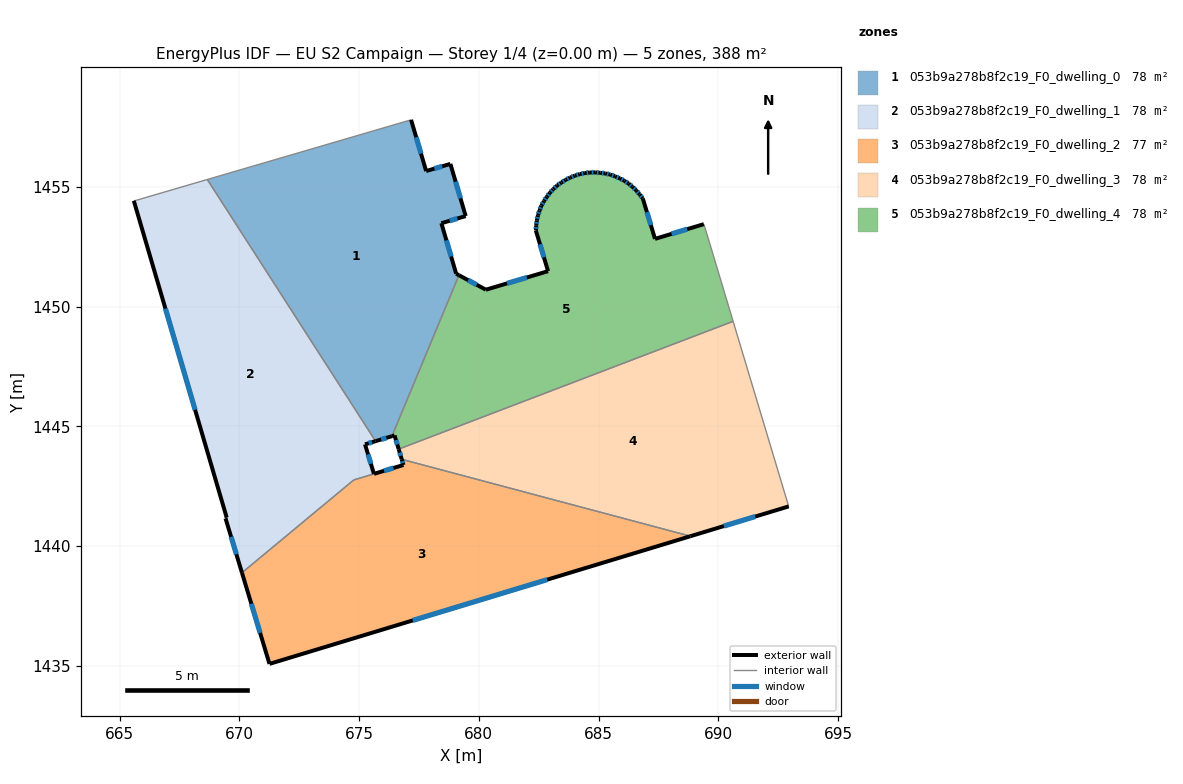
=== STOREY PLAN SPEC (per zone: floor XY polygon, exterior-wall plan segments, windows/doors) ===
zone 1: 053b9a278b8f2c19_F0_dwelling_0  (77.6 m²)
  floor: (678.81, 1455.96) (679.45, 1453.78) (678.44, 1453.48) (679.05, 1451.37) (679.17, 1451.31) (676.37, 1444.59) (675.69, 1444.38) (668.66, 1455.31) (677.17, 1457.80) (677.80, 1455.66)
  exterior wall: (679.05, 1451.37) – (678.44, 1453.48)  [2.2 m]
    window: (678.84, 1452.09) – (678.65, 1452.77)  [0.7 m²]
  exterior wall: (679.17, 1451.31) – (679.05, 1451.37)  [0.1 m]
  exterior wall: (675.69, 1444.38) – (676.37, 1444.59)  [0.7 m]
    window: (675.92, 1444.45) – (676.14, 1444.52)  [0.2 m²]
  exterior wall: (677.80, 1455.66) – (677.17, 1457.80)  [2.2 m]
    window: (677.59, 1456.39) – (677.38, 1457.07)  [0.7 m²]
  exterior wall: (678.81, 1455.96) – (677.80, 1455.66)  [1.1 m]
    window: (678.47, 1455.86) – (678.14, 1455.76)  [0.3 m²]
  exterior wall: (679.45, 1453.78) – (678.81, 1455.96)  [2.3 m]
    window: (679.23, 1454.52) – (679.03, 1455.22)  [0.7 m²]
  exterior wall: (678.44, 1453.48) – (679.45, 1453.78)  [1.1 m]
    window: (678.78, 1453.58) – (679.11, 1453.68)  [0.3 m²]
  interior walls: 3
zone 2: 053b9a278b8f2c19_F0_dwelling_1  (77.7 m²)
  floor: (668.66, 1455.31) (675.69, 1444.38) (675.25, 1444.25) (675.62, 1443.01) (674.78, 1442.76) (670.11, 1438.89) (669.42, 1441.16) (669.47, 1441.19) (665.59, 1454.42) (665.66, 1454.43)
  exterior wall: (669.42, 1441.16) – (670.11, 1438.89)  [2.4 m]
    window: (669.66, 1440.38) – (669.87, 1439.66)  [0.7 m²]
  exterior wall: (669.47, 1441.19) – (669.42, 1441.16)  [0.1 m]
  exterior wall: (665.59, 1454.42) – (669.47, 1441.19)  [13.8 m]
    window: (666.91, 1449.92) – (668.15, 1445.69)  [4.2 m²]
  exterior wall: (675.25, 1444.25) – (675.69, 1444.38)  [0.5 m]
    window: (675.40, 1444.29) – (675.54, 1444.34)  [0.1 m²]
  exterior wall: (675.62, 1443.01) – (675.25, 1444.25)  [1.3 m]
    window: (675.49, 1443.43) – (675.37, 1443.83)  [0.4 m²]
  interior walls: 5
zone 3: 053b9a278b8f2c19_F0_dwelling_2  (77.4 m²)
  floor: (688.84, 1440.41) (671.26, 1435.08) (670.11, 1438.89) (674.78, 1442.76) (676.85, 1443.39) (676.78, 1443.62)
  exterior wall: (676.85, 1443.39) – (675.62, 1443.02)  [1.3 m]
    window: (676.43, 1443.26) – (676.04, 1443.14)  [0.4 m²]
  exterior wall: (676.78, 1443.62) – (676.85, 1443.39)  [0.2 m]
    window: (676.81, 1443.54) – (676.83, 1443.47)  [0.1 m²]
  exterior wall: (671.26, 1435.08) – (688.84, 1440.41)  [18.4 m]
    window: (677.24, 1436.89) – (682.86, 1438.60)  [5.6 m²]
  exterior wall: (670.11, 1438.89) – (671.26, 1435.08)  [4.0 m]
    window: (670.50, 1437.59) – (670.87, 1436.37)  [1.2 m²]
  interior walls: 3
zone 4: 053b9a278b8f2c19_F0_dwelling_3  (77.6 m²)
  floor: (690.62, 1449.38) (692.94, 1441.66) (688.84, 1440.41) (676.78, 1443.62) (676.65, 1444.05)
  exterior wall: (676.65, 1444.05) – (676.78, 1443.62)  [0.4 m]
    window: (676.70, 1443.90) – (676.74, 1443.77)  [0.1 m²]
  exterior wall: (688.84, 1440.41) – (692.94, 1441.66)  [4.3 m]
    window: (690.23, 1440.84) – (691.54, 1441.23)  [1.3 m²]
  interior walls: 3
zone 5: 053b9a278b8f2c19_F0_dwelling_4  (77.6 m²)
  floor: (689.40, 1453.44) (689.59, 1452.83) (690.62, 1449.38) (676.65, 1444.05) (676.48, 1444.62) (676.37, 1444.59) (679.17, 1451.31) (680.29, 1450.71) (682.89, 1451.48) (682.38, 1453.18) (682.40, 1453.39) (682.42, 1453.60) (682.47, 1453.81) (682.54, 1454.01) (682.61, 1454.21) (682.72, 1454.41) (682.84, 1454.58) (682.96, 1454.75) (683.11, 1454.90) (683.27, 1455.06) (683.45, 1455.18) (683.62, 1455.29) (683.81, 1455.39) (684.01, 1455.47) (684.22, 1455.53) (684.43, 1455.58) (684.64, 1455.60) (684.86, 1455.60) (685.07, 1455.59) (685.28, 1455.56) (685.49, 1455.51) (685.69, 1455.44) (685.89, 1455.35) (686.07, 1455.25) (686.26, 1455.14) (686.42, 1455.00) (686.57, 1454.85) (686.71, 1454.69) (686.85, 1454.52) (687.36, 1452.83)
  exterior wall: (682.38, 1453.18) – (682.89, 1451.48)  [1.8 m]
    window: (682.55, 1452.60) – (682.72, 1452.06)  [0.5 m²]
  exterior wall: (682.40, 1453.39) – (682.38, 1453.18)  [0.2 m]
    window: (682.39, 1453.32) – (682.39, 1453.25)  [0.1 m²]
  exterior wall: (682.42, 1453.60) – (682.40, 1453.39)  [0.2 m]
    window: (682.41, 1453.53) – (682.41, 1453.46)  [0.1 m²]
  exterior wall: (682.47, 1453.81) – (682.42, 1453.60)  [0.2 m]
    window: (682.45, 1453.74) – (682.44, 1453.67)  [0.1 m²]
  exterior wall: (682.54, 1454.01) – (682.47, 1453.81)  [0.2 m]
    window: (682.51, 1453.95) – (682.49, 1453.88)  [0.1 m²]
  exterior wall: (682.61, 1454.21) – (682.54, 1454.01)  [0.2 m]
    window: (682.59, 1454.15) – (682.56, 1454.08)  [0.1 m²]
  exterior wall: (682.72, 1454.41) – (682.61, 1454.21)  [0.2 m]
    window: (682.68, 1454.34) – (682.65, 1454.28)  [0.1 m²]
  exterior wall: (682.84, 1454.58) – (682.72, 1454.41)  [0.2 m]
    window: (682.80, 1454.52) – (682.76, 1454.47)  [0.1 m²]
  exterior wall: (682.96, 1454.75) – (682.84, 1454.58)  [0.2 m]
    window: (682.92, 1454.69) – (682.88, 1454.64)  [0.1 m²]
  exterior wall: (683.11, 1454.90) – (682.96, 1454.75)  [0.2 m]
    window: (683.06, 1454.85) – (683.01, 1454.80)  [0.1 m²]
  exterior wall: (683.27, 1455.06) – (683.11, 1454.90)  [0.2 m]
    window: (683.21, 1455.00) – (683.16, 1454.96)  [0.1 m²]
  exterior wall: (683.45, 1455.18) – (683.27, 1455.06)  [0.2 m]
    window: (683.39, 1455.14) – (683.33, 1455.10)  [0.1 m²]
  exterior wall: (683.62, 1455.29) – (683.45, 1455.18)  [0.2 m]
    window: (683.56, 1455.25) – (683.51, 1455.22)  [0.1 m²]
  exterior wall: (683.81, 1455.39) – (683.62, 1455.29)  [0.2 m]
    window: (683.75, 1455.35) – (683.69, 1455.32)  [0.1 m²]
  exterior wall: (684.01, 1455.47) – (683.81, 1455.39)  [0.2 m]
    window: (683.94, 1455.44) – (683.88, 1455.41)  [0.1 m²]
  exterior wall: (684.22, 1455.53) – (684.01, 1455.47)  [0.2 m]
    window: (684.15, 1455.51) – (684.08, 1455.49)  [0.1 m²]
  exterior wall: (684.43, 1455.58) – (684.22, 1455.53)  [0.2 m]
    window: (684.36, 1455.56) – (684.29, 1455.55)  [0.1 m²]
  exterior wall: (684.64, 1455.60) – (684.43, 1455.58)  [0.2 m]
    window: (684.57, 1455.59) – (684.50, 1455.58)  [0.1 m²]
  exterior wall: (684.86, 1455.60) – (684.64, 1455.60)  [0.2 m]
    window: (684.78, 1455.60) – (684.71, 1455.60)  [0.1 m²]
  exterior wall: (685.07, 1455.59) – (684.86, 1455.60)  [0.2 m]
    window: (685.00, 1455.59) – (684.93, 1455.60)  [0.1 m²]
  exterior wall: (685.28, 1455.56) – (685.07, 1455.59)  [0.2 m]
    window: (685.21, 1455.57) – (685.14, 1455.58)  [0.1 m²]
  exterior wall: (685.49, 1455.51) – (685.28, 1455.56)  [0.2 m]
    window: (685.42, 1455.53) – (685.35, 1455.55)  [0.1 m²]
  exterior wall: (685.69, 1455.44) – (685.49, 1455.51)  [0.2 m]
    window: (685.62, 1455.46) – (685.56, 1455.49)  [0.1 m²]
  exterior wall: (685.89, 1455.35) – (685.69, 1455.44)  [0.2 m]
    window: (685.82, 1455.38) – (685.76, 1455.41)  [0.1 m²]
  exterior wall: (686.07, 1455.25) – (685.89, 1455.35)  [0.2 m]
    window: (686.01, 1455.29) – (685.95, 1455.32)  [0.1 m²]
  exterior wall: (686.26, 1455.14) – (686.07, 1455.25)  [0.2 m]
    window: (686.19, 1455.18) – (686.14, 1455.22)  [0.1 m²]
  exterior wall: (686.42, 1455.00) – (686.26, 1455.14)  [0.2 m]
    window: (686.36, 1455.05) – (686.31, 1455.09)  [0.1 m²]
  exterior wall: (686.57, 1454.85) – (686.42, 1455.00)  [0.2 m]
    window: (686.52, 1454.90) – (686.47, 1454.95)  [0.1 m²]
  exterior wall: (686.71, 1454.69) – (686.57, 1454.85)  [0.2 m]
    window: (686.67, 1454.74) – (686.62, 1454.80)  [0.1 m²]
  exterior wall: (686.85, 1454.52) – (686.71, 1454.69)  [0.2 m]
    window: (686.80, 1454.58) – (686.76, 1454.63)  [0.1 m²]
  exterior wall: (687.36, 1452.83) – (686.85, 1454.52)  [1.8 m]
    window: (687.18, 1453.40) – (687.02, 1453.94)  [0.5 m²]
  exterior wall: (689.40, 1453.44) – (687.36, 1452.83)  [2.1 m]
    window: (688.70, 1453.23) – (688.05, 1453.04)  [0.7 m²]
  exterior wall: (676.48, 1444.62) – (676.65, 1444.05)  [0.6 m]
    window: (676.54, 1444.43) – (676.59, 1444.24)  [0.2 m²]
  exterior wall: (676.37, 1444.59) – (676.48, 1444.62)  [0.1 m]
  exterior wall: (680.29, 1450.71) – (679.17, 1451.31)  [1.3 m]
    window: (679.91, 1450.91) – (679.55, 1451.10)  [0.4 m²]
  exterior wall: (682.89, 1451.48) – (680.29, 1450.71)  [2.7 m]
    window: (682.01, 1451.22) – (681.18, 1450.97)  [0.8 m²]
  interior walls: 4

=== DERIVED (storey summary) ===
Building: EU S2 Campaign
Storey: 1 of 4  (floor level z = 0.00 m)
Storey gross floor area: 387.8 m²
Zones on this storey: 5
  - 053b9a278b8f2c19_F0_dwelling_0: floor 77.6 m²; exterior wall 9.7 m (29.0 m²); 6 window(s) 2.9 m²; WWR 10.1%
  - 053b9a278b8f2c19_F0_dwelling_1: floor 77.7 m²; exterior wall 18.0 m (53.9 m²); 4 window(s) 5.5 m²; WWR 10.2%
  - 053b9a278b8f2c19_F0_dwelling_2: floor 77.4 m²; exterior wall 23.9 m (71.6 m²); 4 window(s) 7.3 m²; WWR 10.2%
  - 053b9a278b8f2c19_F0_dwelling_3: floor 77.6 m²; exterior wall 4.7 m (14.2 m²); 2 window(s) 1.4 m²; WWR 10.2%
  - 053b9a278b8f2c19_F0_dwelling_4: floor 77.6 m²; exterior wall 16.6 m (49.7 m²); 35 window(s) 5.0 m²; WWR 10.1%
Zone adjacency (shared interzone walls):
  - 053b9a278b8f2c19_F0_dwelling_0 ↔ 053b9a278b8f2c19_F0_dwelling_1
  - 053b9a278b8f2c19_F0_dwelling_0 ↔ 053b9a278b8f2c19_F0_dwelling_4
  - 053b9a278b8f2c19_F0_dwelling_1 ↔ 053b9a278b8f2c19_F0_dwelling_2
  - 053b9a278b8f2c19_F0_dwelling_2 ↔ 053b9a278b8f2c19_F0_dwelling_3
  - 053b9a278b8f2c19_F0_dwelling_3 ↔ 053b9a278b8f2c19_F0_dwelling_4